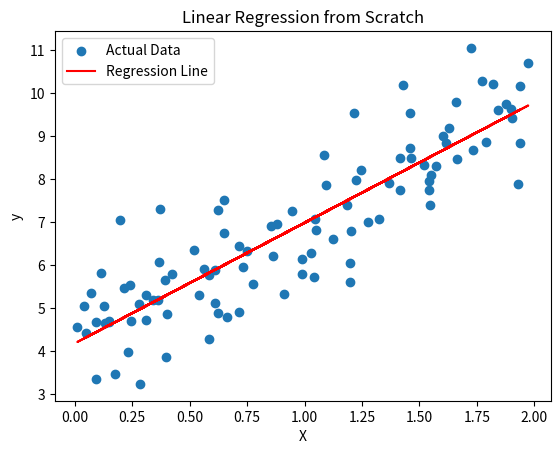

Reproduce this figure in Python.
"""
Linear Regression from Scratch (No ML libraries)

Author: Lakshmi Narayana Nallamothu
Purpose:
- Implement Linear Regression using Gradient Descent
- Understand math + code clearly
- Beginner friendly but professional quality
"""

import numpy as np
import matplotlib.pyplot as plt


class LinearRegressionScratch:
    """
    Linear Regression implemented from scratch using Gradient Descent
    """

    def __init__(self, learning_rate=0.01, epochs=1000):
        """
        Initialize hyperparameters

        learning_rate: step size for gradient descent
        epochs: number of iterations
        """
        self.learning_rate = learning_rate
        self.epochs = epochs
        self.weights = None
        self.bias = None
        self.losses = []

    def fit(self, X, y):
        """
        Train the model using Gradient Descent

        X: input features (n_samples, n_features)
        y: target values (n_samples,)
        """

        # Number of samples and features
        n_samples, n_features = X.shape

        # Initialize weights and bias
        self.weights = np.zeros(n_features)
        self.bias = 0

        # Gradient Descent loop
        for _ in range(self.epochs):
            # Linear prediction
            y_pred = np.dot(X, self.weights) + self.bias

            # Compute Mean Squared Error
            loss = np.mean((y - y_pred) ** 2)
            self.losses.append(loss)

            # Compute gradients
            dw = (-2 / n_samples) * np.dot(X.T, (y - y_pred))
            db = (-2 / n_samples) * np.sum(y - y_pred)

            # Update parameters
            self.weights -= self.learning_rate * dw
            self.bias -= self.learning_rate * db

    def predict(self, X):
        """
        Predict using trained model
        """
        return np.dot(X, self.weights) + self.bias


# =======================
# Example Usage
# =======================
if __name__ == "__main__":
    # Generate simple data
    np.random.seed(42)
    X = 2 * np.random.rand(100, 1)
    y = 4 + 3 * X.flatten() + np.random.randn(100)

    # Train model
    model = LinearRegressionScratch(learning_rate=0.01, epochs=1000)
    model.fit(X, y)

    # Predictions
    y_pred = model.predict(X)

    # Plot results
    plt.scatter(X, y, label="Actual Data")
    plt.plot(X, y_pred, color="red", label="Regression Line")
    plt.xlabel("X")
    plt.ylabel("y")
    plt.legend()
    plt.title("Linear Regression from Scratch")
    plt.show()

    # Print learned parameters
    print("Learned weight:", model.weights)
    print("Learned bias:", model.bias)
